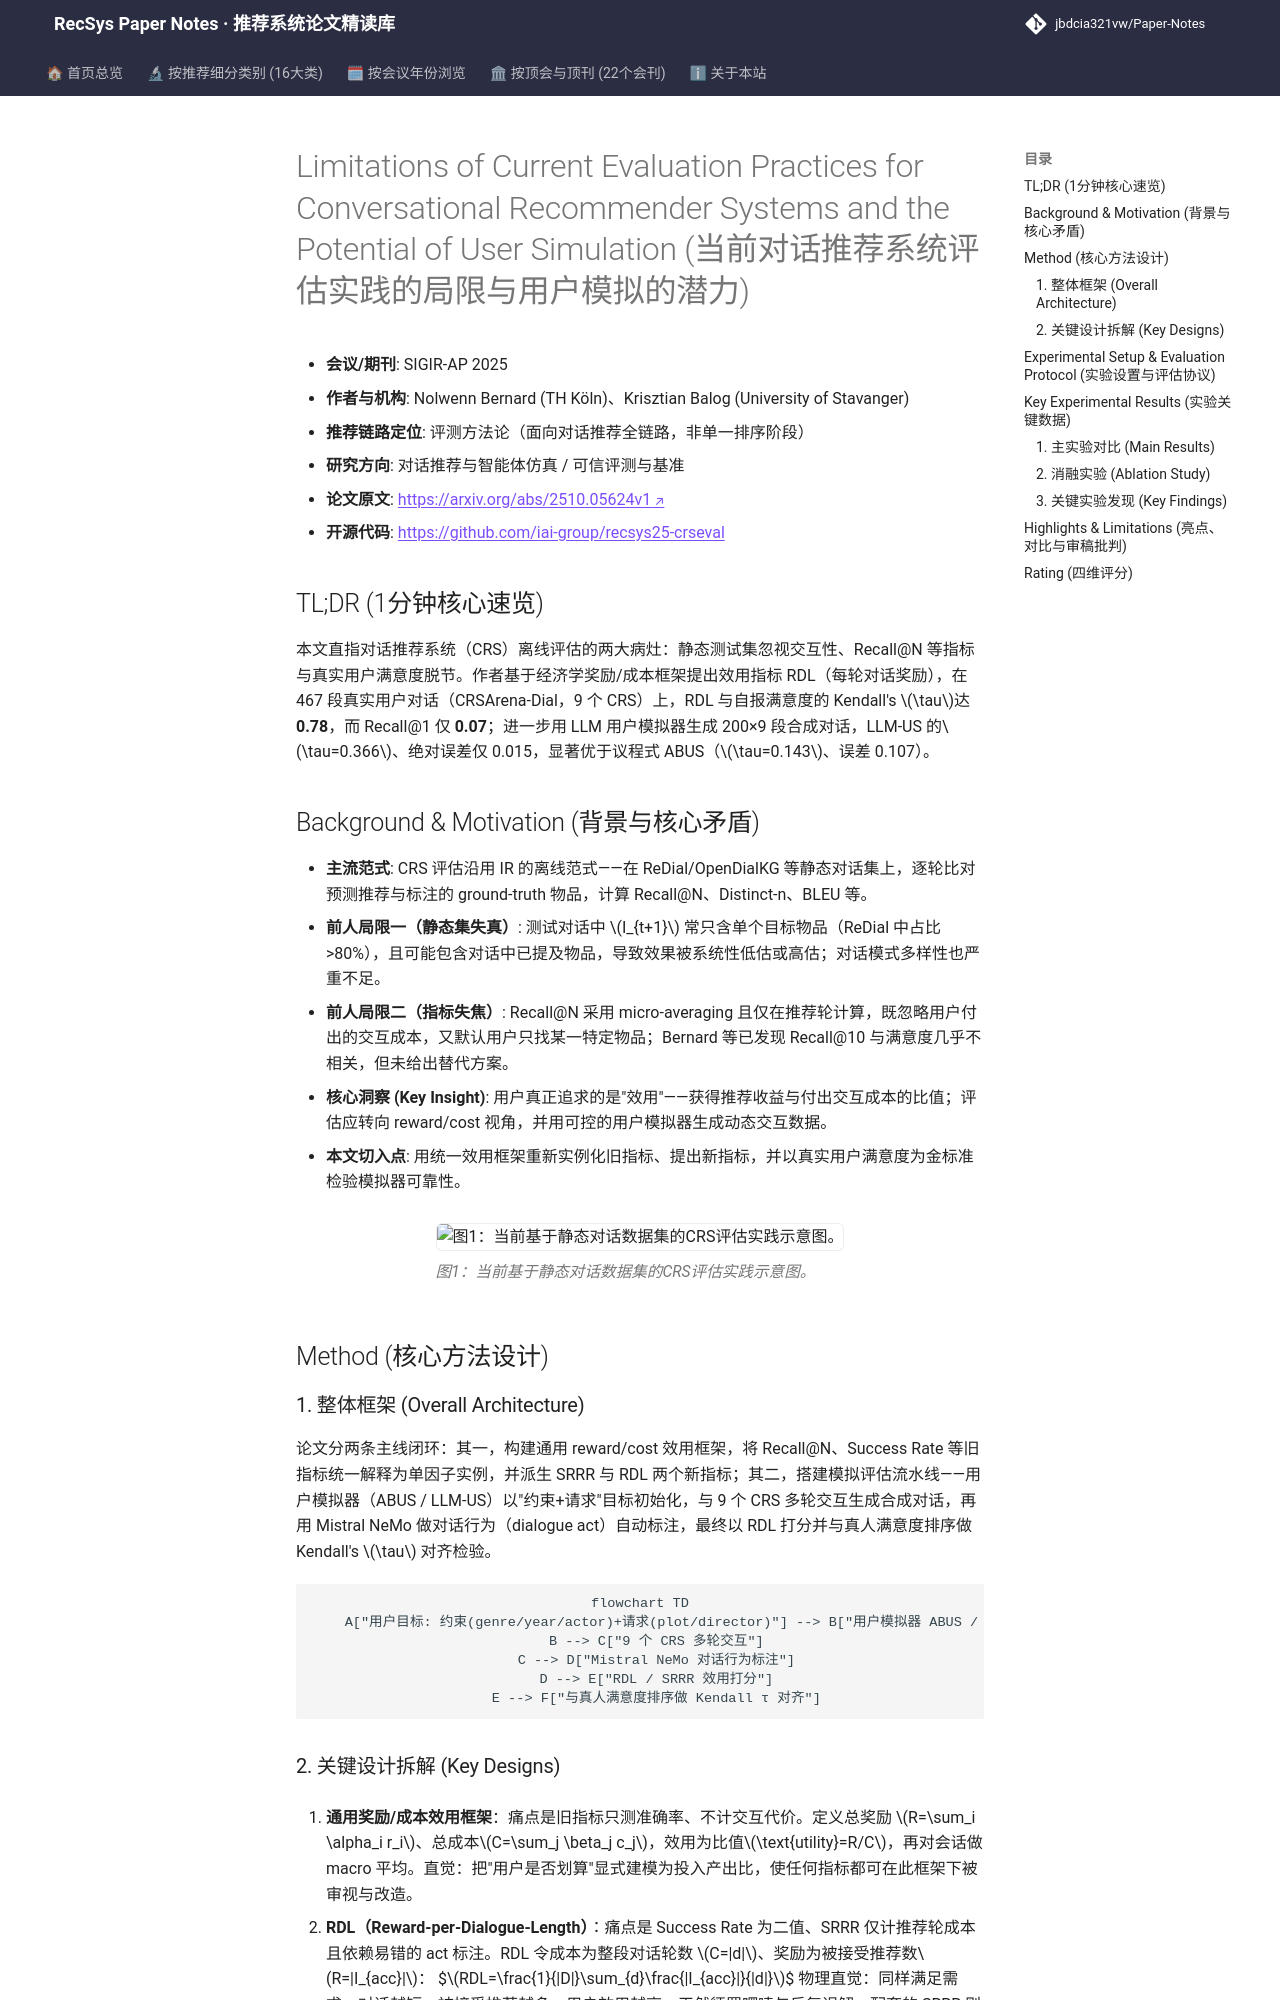

repository: jbdcia321vw/Paper-Notes · page: venues/SIGIR-AP/2025/agent_conversational_rec/limitations_of_current_evaluation_practices_for_conversational_recommender_/index.html · generator: mkdocs

---
title: "Limitations of Current Evaluation Practices for Conversational Recommender Systems and the Potential of User Simulation"
description: "[SIGIR-AP 2025][对话推荐与智能体仿真] 批判静态数据集与 Recall@N 评估失真，提出奖励/成本效用框架与 RDL 指标，并用 LLM 用户模拟器替代真人评估。"
tags:
  - SIGIR-AP 2025
  - 对话推荐与智能体仿真
  - 评测基准
  - 用户模拟
  - 效用指标
  - 奖励成本框架
date: 2026-11-14
venue: SIGIR-AP
year: 2025
paper_url: "https://arxiv.org/abs/2510.05624"
code_url: "https://huggingface.co/spaces/iai-"
categories:
  - agent_conversational_rec
  - debias_fairness_industrial
---

# Limitations of Current Evaluation Practices for Conversational Recommender Systems and the Potential of User Simulation (当前对话推荐系统评估实践的局限与用户模拟的潜力)

- **会议/期刊**: SIGIR-AP 2025
- **作者与机构**: Nolwenn Bernard (TH Köln)、Krisztian Balog (University of Stavanger)
- **推荐链路定位**: 评测方法论（面向对话推荐全链路，非单一排序阶段）
- **研究方向**: 对话推荐与智能体仿真 / 可信评测与基准
- **论文原文**: [https://arxiv.org/abs/2510.05624v1](https://arxiv.org/abs/2510.05624v1)
- **开源代码**: [https://github.com/iai-group/recsys25-crseval](https://github.com/iai-group/recsys25-crseval)

## TL;DR (1分钟核心速览)

本文直指对话推荐系统（CRS）离线评估的两大病灶：静态测试集忽视交互性、Recall@N 等指标与真实用户满意度脱节。作者基于经济学奖励/成本框架提出效用指标 RDL（每轮对话奖励），在 467 段真实用户对话（CRSArena-Dial，9 个 CRS）上，RDL 与自报满意度的 Kendall's $\tau$达 **0.78**，而 Recall@1 仅 **0.07**；进一步用 LLM 用户模拟器生成 200×9 段合成对话，LLM-US 的$\tau=0.366$、绝对误差仅 0.015，显著优于议程式 ABUS（$\tau=0.143$、误差 0.107）。

## Background & Motivation (背景与核心矛盾)

- **主流范式**: CRS 评估沿用 IR 的离线范式——在 ReDial/OpenDialKG 等静态对话集上，逐轮比对预测推荐与标注的 ground-truth 物品，计算 Recall@N、Distinct-n、BLEU 等。
- **前人局限一（静态集失真）**: 测试对话中 $I_{t+1}$ 常只含单个目标物品（ReDial 中占比 >80%），且可能包含对话中已提及物品，导致效果被系统性低估或高估；对话模式多样性也严重不足。
- **前人局限二（指标失焦）**: Recall@N 采用 micro-averaging 且仅在推荐轮计算，既忽略用户付出的交互成本，又默认用户只找某一特定物品；Bernard 等已发现 Recall@10 与满意度几乎不相关，但未给出替代方案。
- **核心洞察 (Key Insight)**: 用户真正追求的是"效用"——获得推荐收益与付出交互成本的比值；评估应转向 reward/cost 视角，并用可控的用户模拟器生成动态交互数据。
- **本文切入点**: 用统一效用框架重新实例化旧指标、提出新指标，并以真实用户满意度为金标准检验模拟器可靠性。

<figure class="paper-figure" markdown="span">
  ![图1：当前基于静态对话数据集的CRS评估实践示意图。](../../../../assets/papers/2510.05624v1/figure_1.png)<figcaption>图1：当前基于静态对话数据集的CRS评估实践示意图。</figcaption>
</figure>

## Method (核心方法设计)

### 1. 整体框架 (Overall Architecture)

论文分两条主线闭环：其一，构建通用 reward/cost 效用框架，将 Recall@N、Success Rate 等旧指标统一解释为单因子实例，并派生 SRRR 与 RDL 两个新指标；其二，搭建模拟评估流水线——用户模拟器（ABUS / LLM-US）以"约束+请求"目标初始化，与 9 个 CRS 多轮交互生成合成对话，再用 Mistral NeMo 做对话行为（dialogue act）自动标注，最终以 RDL 打分并与真人满意度排序做 Kendall's $\tau$ 对齐检验。

```mermaid
flowchart TD
    A["用户目标: 约束(genre/year/actor)+请求(plot/director)"] --> B["用户模拟器 ABUS / LLM-US"]
    B --> C["9 个 CRS 多轮交互"]
    C --> D["Mistral NeMo 对话行为标注"]
    D --> E["RDL / SRRR 效用打分"]
    E --> F["与真人满意度排序做 Kendall τ 对齐"]
```
